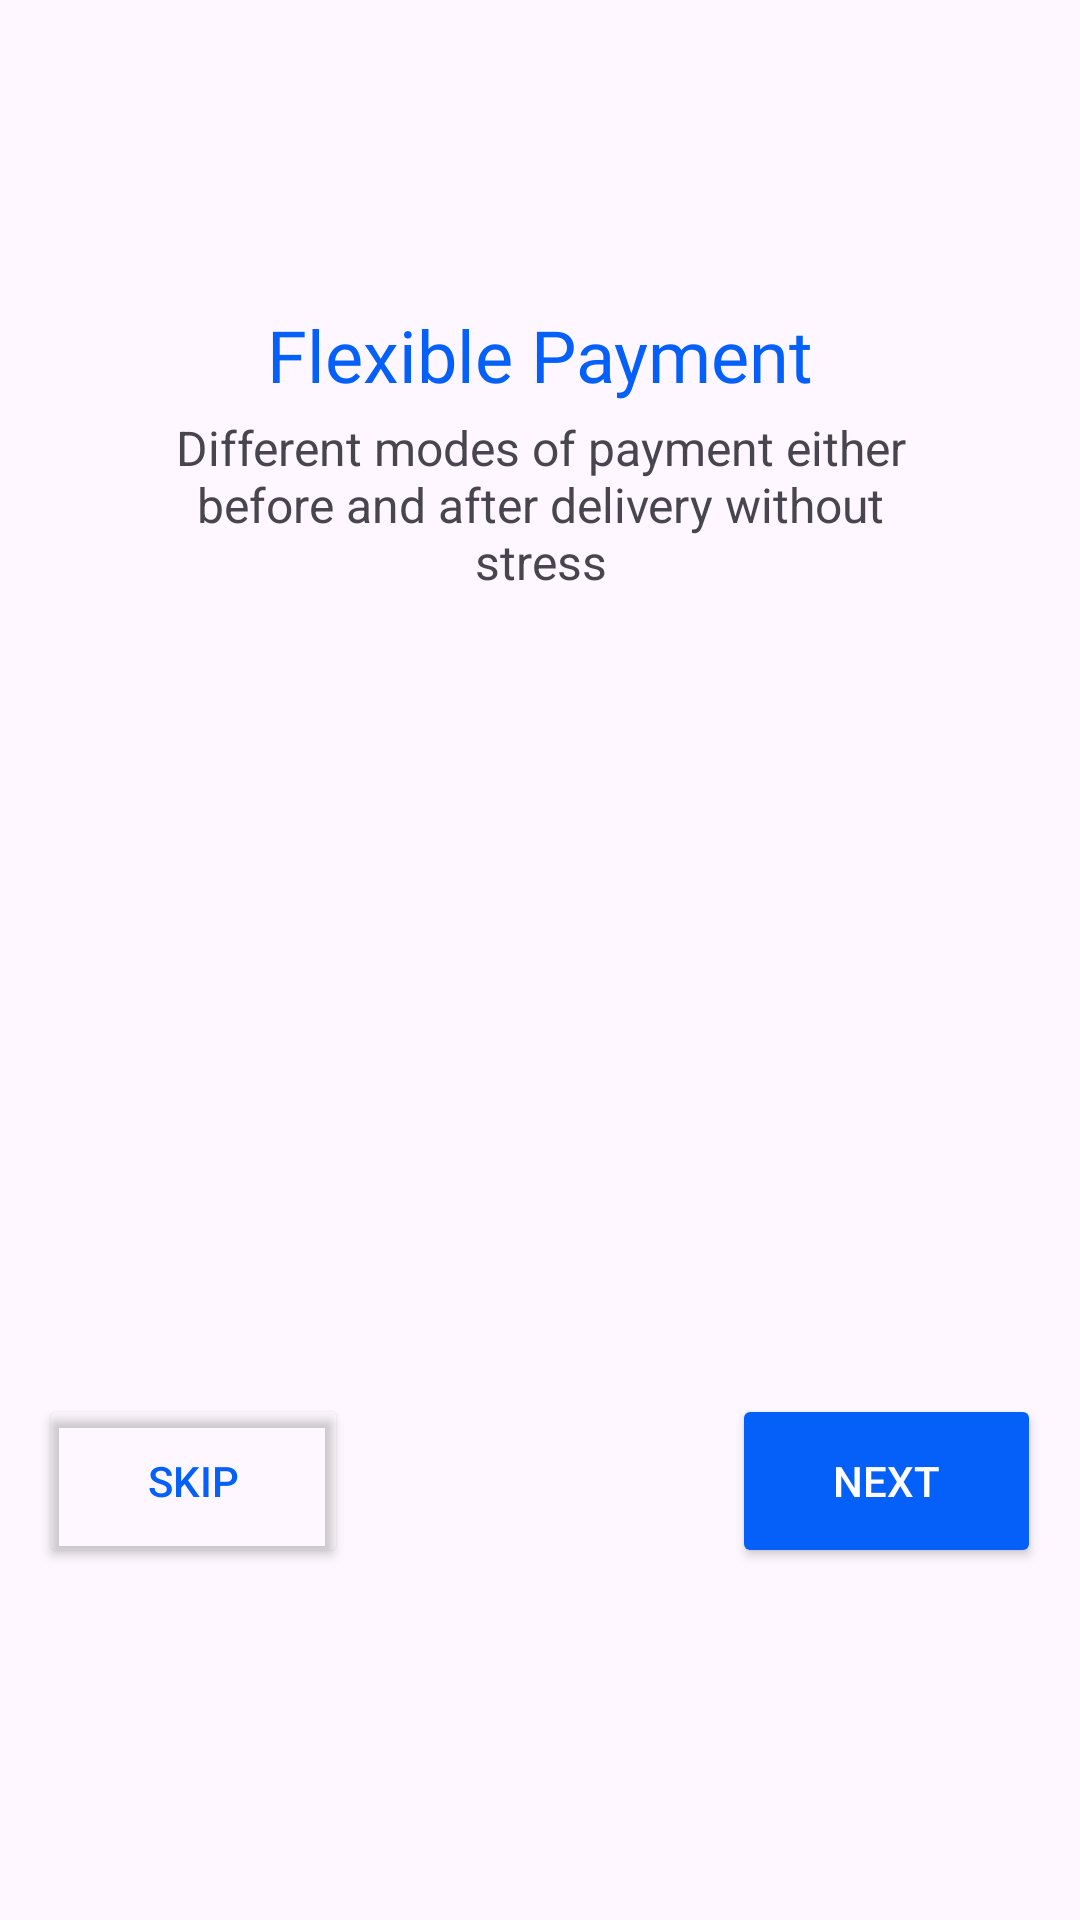

Write the Android layout XML for this screen, with the resource values it uses.
<!-- AndroidManifest.xml: application theme Base.Theme.Chempionat -->
<!-- res/layout/activity_main3.xml -->
<?xml version="1.0" encoding="utf-8"?>
<androidx.constraintlayout.widget.ConstraintLayout xmlns:android="http://schemas.android.com/apk/res/android"
    xmlns:app="http://schemas.android.com/apk/res-auto"
    xmlns:tools="http://schemas.android.com/tools"
    android:layout_width="match_parent"
    android:layout_height="match_parent"
    tools:context=".MainActivity3">

    <ImageView
        android:id="@+id/imageView3"
        android:layout_width="wrap_content"
        android:layout_height="wrap_content"
        android:layout_marginTop="50dp"
        app:layout_constraintEnd_toEndOf="parent"
        app:layout_constraintStart_toStartOf="parent"
        app:layout_constraintTop_toTopOf="parent"
        app:srcCompat="@drawable/rafikki1" />

    <TextView
        android:id="@+id/textView"
        android:layout_width="250dp"
        android:layout_height="wrap_content"
        android:layout_marginTop="52dp"
        android:fontFamily="@font/roboto_black"
        android:gravity="center"
        android:text="Flexible Payment"
        android:textColor="@color/_bg___splash_ek2_color"
        android:textSize="24dp"
        app:layout_constraintEnd_toEndOf="parent"
        app:layout_constraintStart_toStartOf="parent"
        app:layout_constraintTop_toBottomOf="@+id/imageView3" />

    <TextView
        android:id="@+id/textView2"
        android:layout_width="245dp"
        android:layout_height="wrap_content"
        android:layout_marginTop="4dp"
        android:gravity="center"
        android:text="Different modes of payment either before and after delivery without stress"
        android:textSize="16sp"
        app:layout_constraintEnd_toEndOf="parent"
        app:layout_constraintStart_toStartOf="parent"
        app:layout_constraintTop_toBottomOf="@+id/textView" />

    <Button
        android:id="@+id/button"
        android:layout_width="103dp"
        android:layout_height="58dp"
        android:layout_marginTop="209dp"
        android:layout_marginBottom="60dp"
        android:backgroundTint="#00FFFFFF"
        android:text="Skip"
        android:textColor="@color/_bg___splash_ek2_color"
        app:cornerRadius="4dp"
        app:layout_constraintBottom_toBottomOf="parent"
        app:layout_constraintEnd_toStartOf="@+id/button2"
        app:layout_constraintStart_toStartOf="parent"
        app:layout_constraintTop_toBottomOf="@+id/textView2"
        app:strokeColor="@color/_bg___splash_ek2_color"
        app:strokeWidth="2dp" />

    <Button
        android:id="@+id/button2"
        android:layout_width="103dp"
        android:layout_height="58dp"
        android:layout_marginStart="115dp"
        android:layout_marginTop="209dp"
        android:layout_marginBottom="60dp"
        android:backgroundTint="@color/_bg___splash_ek2_color"
        android:text="Next"
        android:textColor="@color/white"
        app:cornerRadius="4dp"
        app:layout_constraintBottom_toBottomOf="parent"
        app:layout_constraintEnd_toEndOf="parent"
        app:layout_constraintStart_toEndOf="@+id/button"
        app:layout_constraintTop_toBottomOf="@+id/textView2"
        app:strokeColor="@color/_bg___splash_ek2_color"
        app:strokeWidth="2dp" />

</androidx.constraintlayout.widget.ConstraintLayout>
<!-- resources referenced by this layout -->
<resources>
  <color name="_bg___splash_ek2_color">#0560FA</color>
  <color name="white">#FFFFFFFF</color>
  <style name="Base.Theme.Chempionat" parent="Theme.Material3.DayNight.NoActionBar">
          
          
      </style>
</resources>
